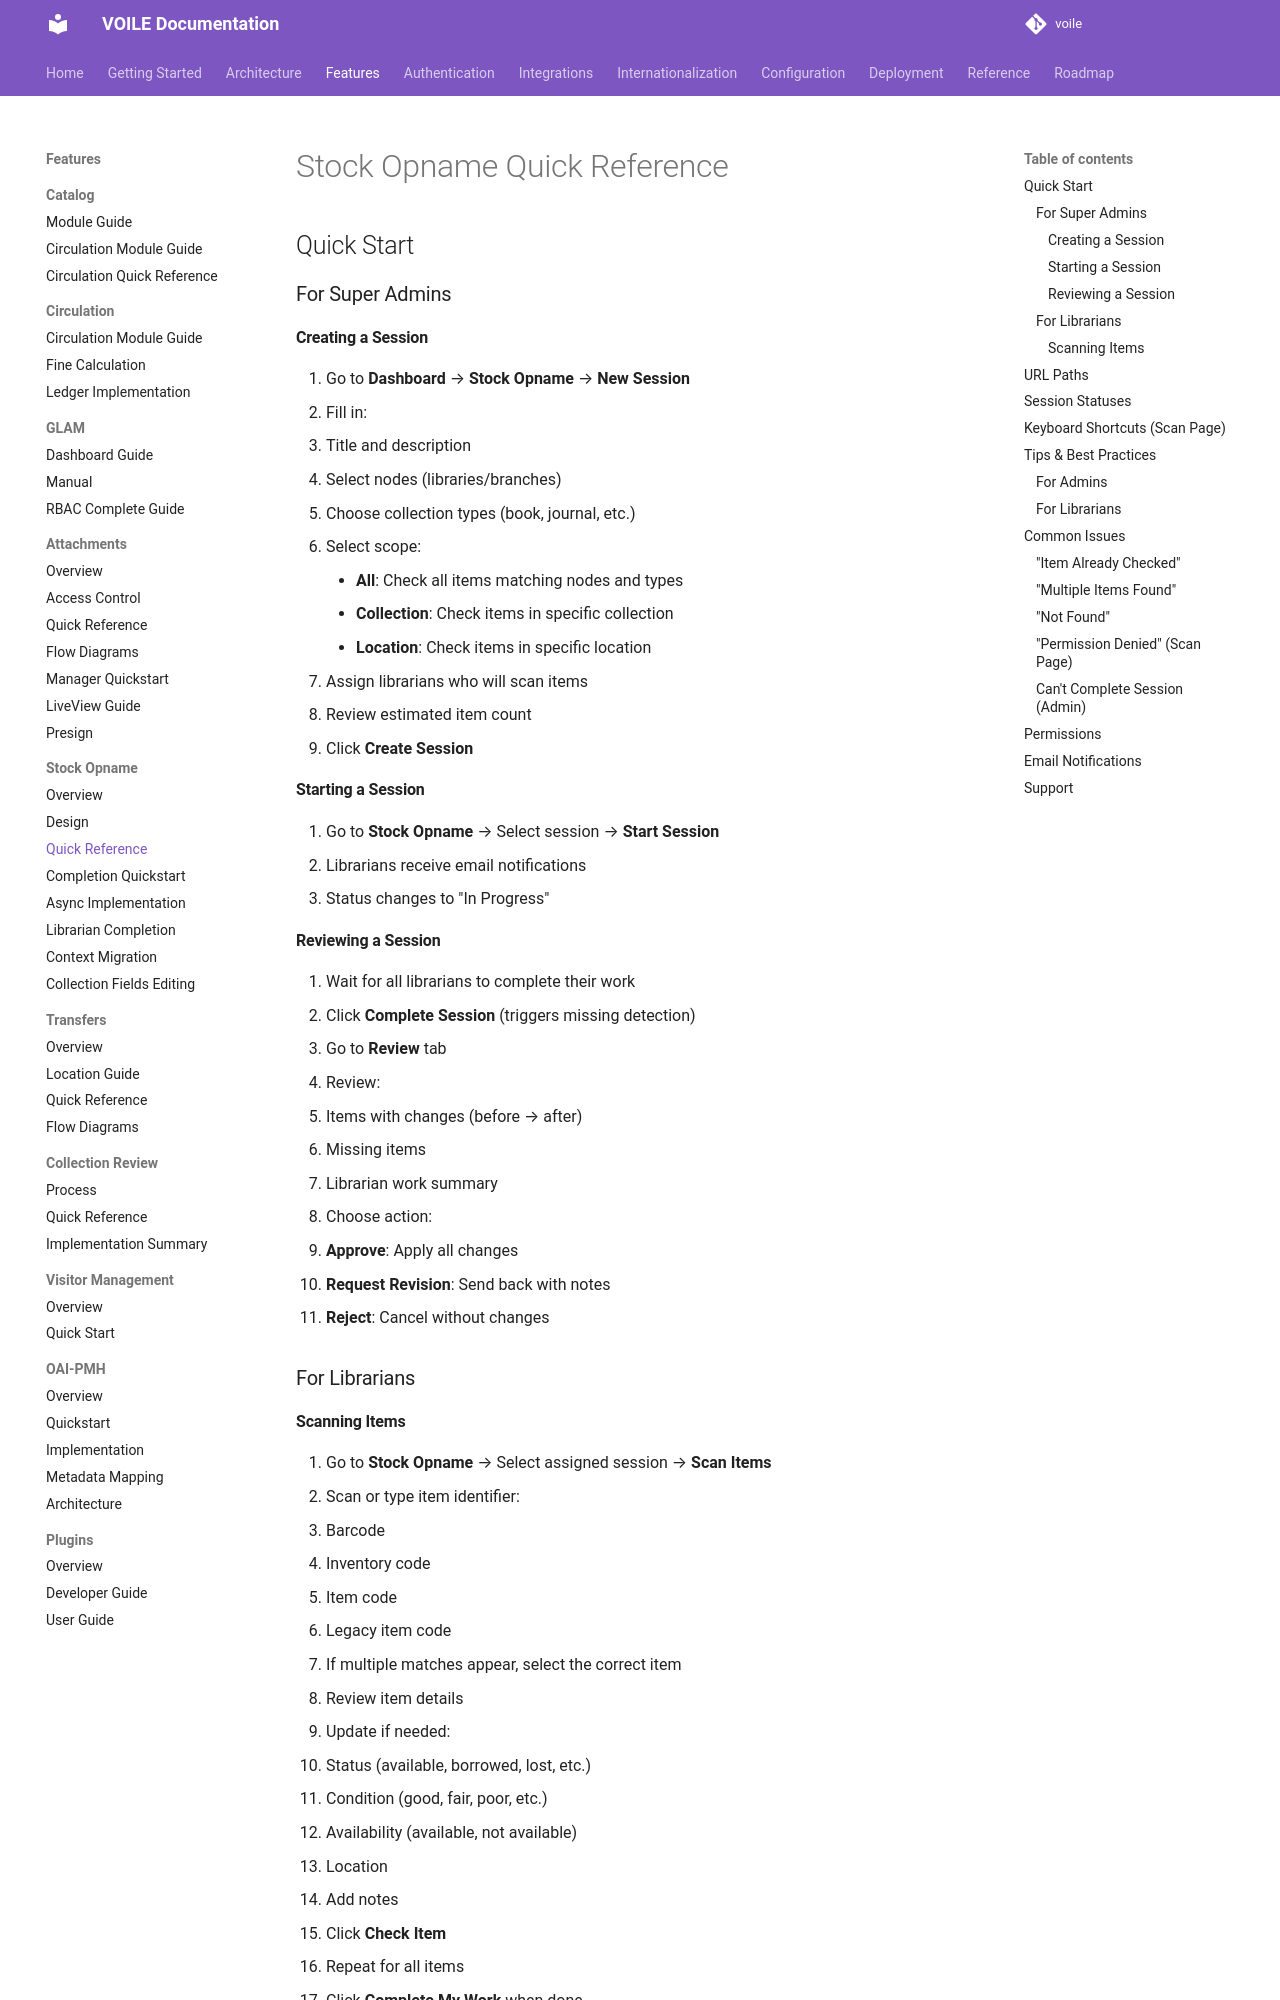

repository: curatorian/voile · page: features/stock-opname/quick-reference/index.html · generator: mkdocs

# Stock Opname Quick Reference

## Quick Start

### For Super Admins

#### Creating a Session

1. Go to **Dashboard** → **Stock Opname** → **New Session**
2. Fill in:
   - Title and description
   - Select nodes (libraries/branches)
   - Choose collection types (book, journal, etc.)
   - Select scope:
     - **All**: Check all items matching nodes and types
     - **Collection**: Check items in specific collection
     - **Location**: Check items in specific location
3. Assign librarians who will scan items
4. Review estimated item count
5. Click **Create Session**

#### Starting a Session

1. Go to **Stock Opname** → Select session → **Start Session**
2. Librarians receive email notifications
3. Status changes to "In Progress"

#### Reviewing a Session

1. Wait for all librarians to complete their work
2. Click **Complete Session** (triggers missing detection)
3. Go to **Review** tab
4. Review:
   - Items with changes (before → after)
   - Missing items
   - Librarian work summary
5. Choose action:
   - **Approve**: Apply all changes
   - **Request Revision**: Send back with notes
   - **Reject**: Cancel without changes

### For Librarians

#### Scanning Items

1. Go to **Stock Opname** → Select assigned session → **Scan Items**
2. Scan or type item identifier:
   - Barcode
   - Inventory code
   - Item code
   - Legacy item code
3. If multiple matches appear, select the correct item
4. Review item details
5. Update if needed:
   - Status (available, borrowed, lost, etc.)
   - Condition (good, fair, poor, etc.)
   - Availability (available, not available)
   - Location
   - Add notes
6. Click **Check Item**
7. Repeat for all items
8. Click **Complete My Work** when done
